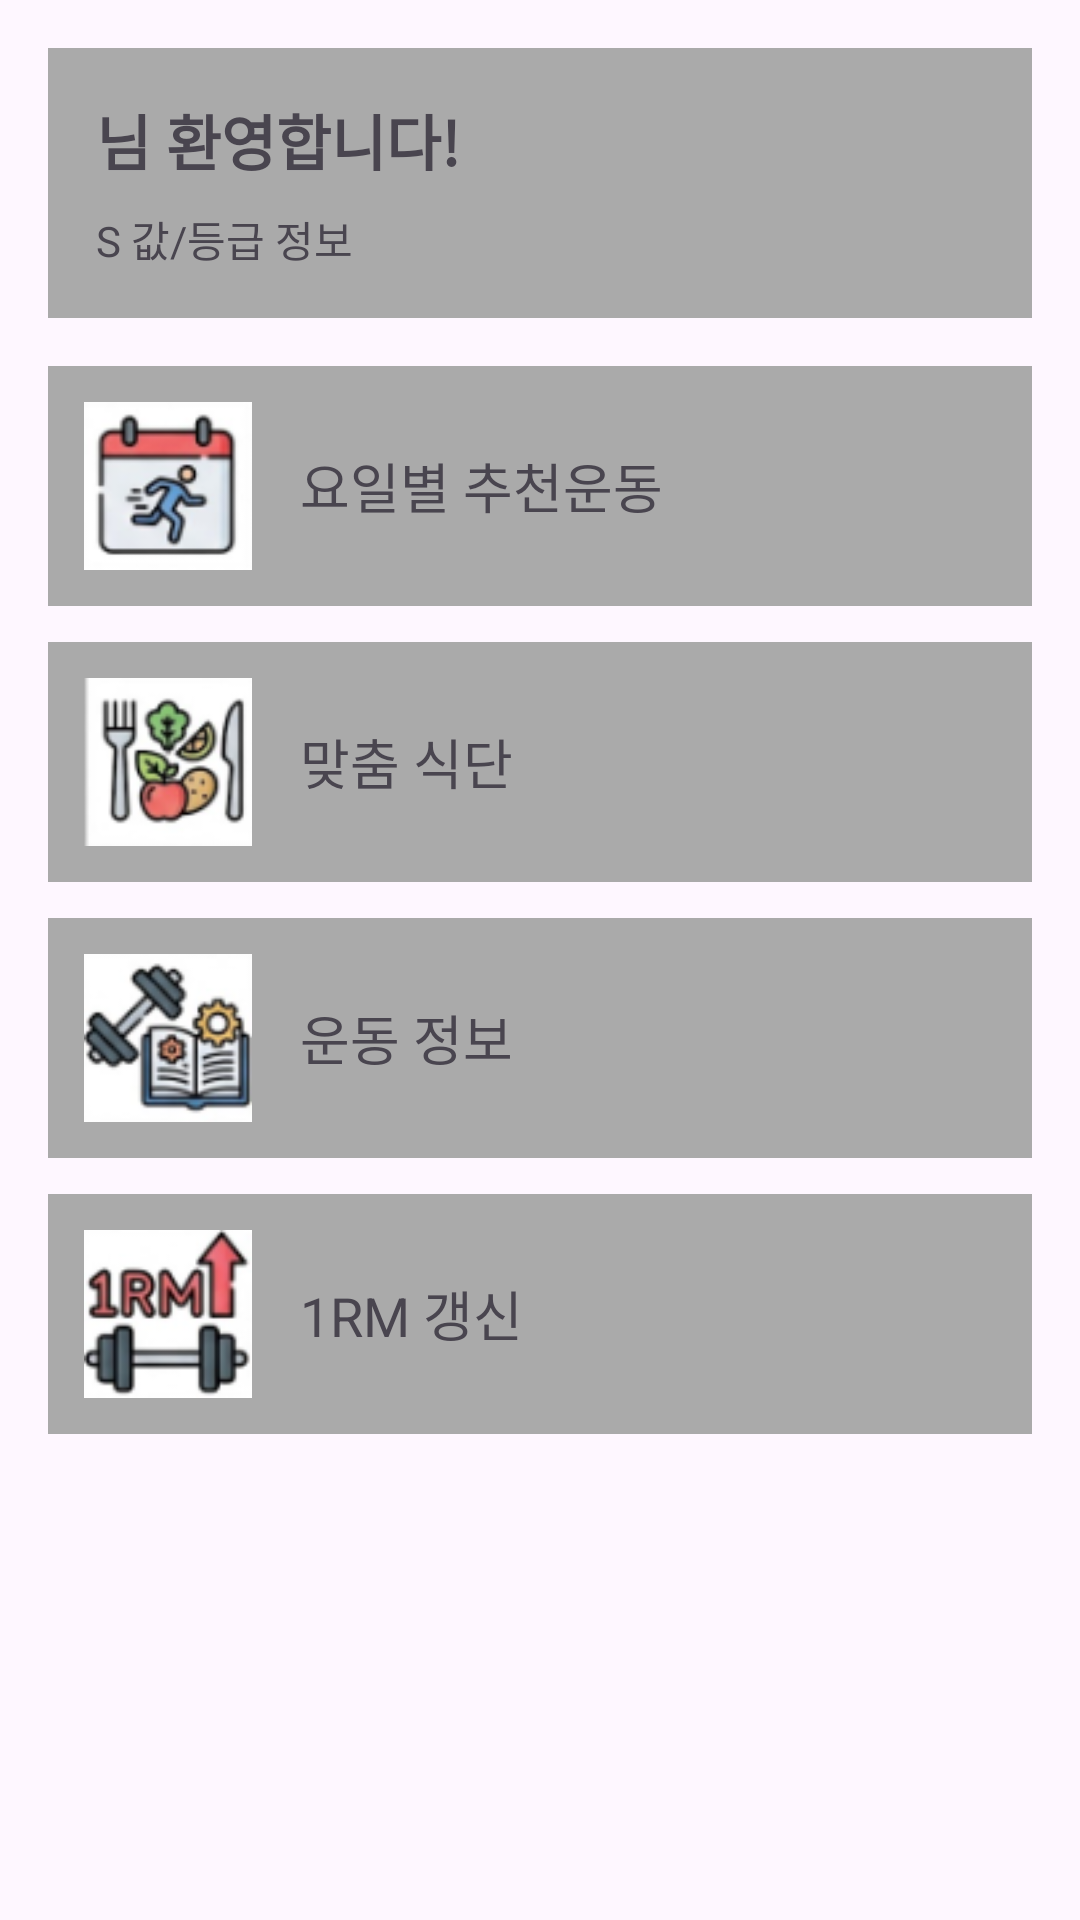

This screen was rendered from an Android layout file. Write that file and the resources it references.
<!-- AndroidManifest.xml: application theme Theme.Userfit -->
<!-- res/layout/activity_home.xml -->
<?xml version="1.0" encoding="utf-8"?>
<ScrollView xmlns:android="http://schemas.android.com/apk/res/android"
    android:layout_width="match_parent"
    android:layout_height="match_parent">

    <LinearLayout
        android:layout_width="match_parent"
        android:layout_height="wrap_content"
        android:orientation="vertical"
        android:padding="16dp">

        
        <LinearLayout
            android:layout_width="match_parent"
            android:layout_height="wrap_content"
            android:orientation="vertical"
            android:padding="16dp"
            android:background="@android:color/darker_gray">

            <TextView
                android:id="@+id/tv_welcome"
                android:layout_width="wrap_content"
                android:layout_height="wrap_content"
                android:text="님 환영합니다!"
                android:textSize="20sp"
                android:textStyle="bold" />

            <TextView
                android:id="@+id/tv_s_info"
                android:layout_width="wrap_content"
                android:layout_height="wrap_content"
                android:layout_marginTop="8dp"
                android:text="S 값/등급 정보"
                android:textSize="14sp" />
        </LinearLayout>

        
        <LinearLayout
            android:layout_width="match_parent"
            android:layout_height="wrap_content"
            android:orientation="vertical"
            android:layout_marginTop="16dp">

            
            <LinearLayout
                android:id="@+id/layout_weekly"
                android:layout_width="match_parent"
                android:layout_height="80dp"
                android:orientation="horizontal"
                android:padding="12dp"
                android:background="@android:color/darker_gray"
                android:layout_marginBottom="12dp">

                <ImageView
                    android:layout_width="56dp"
                    android:layout_height="56dp"
                    android:src="@drawable/icon_weekly_workout"
                    android:scaleType="centerCrop"
                    android:contentDescription="요일별 추천운동 아이콘" />

                <TextView
                    android:layout_width="wrap_content"
                    android:layout_height="wrap_content"
                    android:text="요일별 추천운동"
                    android:textSize="18sp"
                    android:layout_marginStart="16dp"
                    android:layout_gravity="center_vertical" />
            </LinearLayout>

            
            <LinearLayout
                android:id="@+id/layout_diet"
                android:layout_width="match_parent"
                android:layout_height="80dp"
                android:orientation="horizontal"
                android:padding="12dp"
                android:background="@android:color/darker_gray"
                android:layout_marginBottom="12dp">

                <ImageView
                    android:layout_width="56dp"
                    android:layout_height="56dp"
                    android:src="@drawable/icon_meal"
                    android:scaleType="centerCrop"
                    android:contentDescription="맞춤 식단 아이콘" />

                <TextView
                    android:layout_width="wrap_content"
                    android:layout_height="wrap_content"
                    android:text="맞춤 식단"
                    android:textSize="18sp"
                    android:layout_marginStart="16dp"
                    android:layout_gravity="center_vertical" />
            </LinearLayout>

            
            <LinearLayout
                android:id="@+id/layout_info"
                android:layout_width="match_parent"
                android:layout_height="80dp"
                android:orientation="horizontal"
                android:padding="12dp"
                android:background="@android:color/darker_gray"
                android:layout_marginBottom="12dp">

                <ImageView
                    android:layout_width="56dp"
                    android:layout_height="56dp"
                    android:src="@drawable/icon_workout_info"
                    android:scaleType="centerCrop"
                    android:contentDescription="운동 정보 아이콘" />

                <TextView
                    android:layout_width="wrap_content"
                    android:layout_height="wrap_content"
                    android:text="운동 정보"
                    android:textSize="18sp"
                    android:layout_marginStart="16dp"
                    android:layout_gravity="center_vertical" />
            </LinearLayout>

            
            <LinearLayout
                android:id="@+id/layout_onerm"
                android:layout_width="match_parent"
                android:layout_height="80dp"
                android:orientation="horizontal"
                android:padding="12dp"
                android:background="@android:color/darker_gray">

                <ImageView
                    android:layout_width="56dp"
                    android:layout_height="56dp"
                    android:src="@drawable/icon_onerm"
                    android:scaleType="centerCrop"
                    android:contentDescription="1RM 갱신 아이콘" />

                <TextView
                    android:layout_width="wrap_content"
                    android:layout_height="wrap_content"
                    android:text="1RM 갱신"
                    android:textSize="18sp"
                    android:layout_marginStart="16dp"
                    android:layout_gravity="center_vertical" />
            </LinearLayout>

        </LinearLayout>

    </LinearLayout>
</ScrollView>
<!-- resources referenced by this layout -->
<resources>
  <!-- drawable icon_meal: png bitmap (drawable, 8188 bytes) -->
  <!-- drawable icon_onerm: png bitmap (drawable, 8366 bytes) -->
  <!-- drawable icon_weekly_workout: png bitmap (drawable, 7530 bytes) -->
  <!-- drawable icon_workout_info: png bitmap (drawable, 8566 bytes) -->
  <style name="Theme.Userfit" parent="Base.Theme.Userfit" />
  <style name="Base.Theme.Userfit" parent="Theme.Material3.DayNight.NoActionBar">
          
          
      </style>
</resources>
